Labelled photos from "image_machine_learning", an image-classification folder in YoanBosko/TUBESAI. The possible labels are: manusia AI, human real photo, pemandangan AI, landscape real photo.

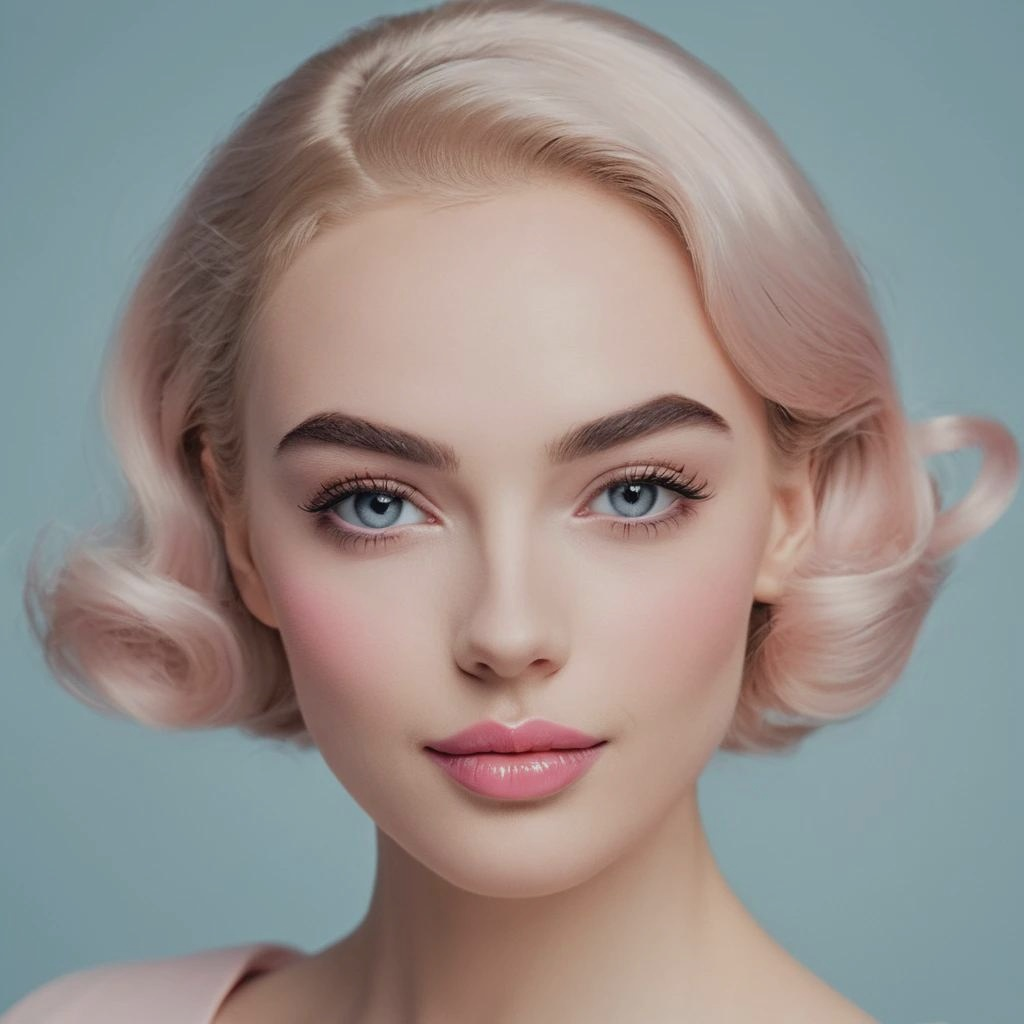
Label: manusia AI

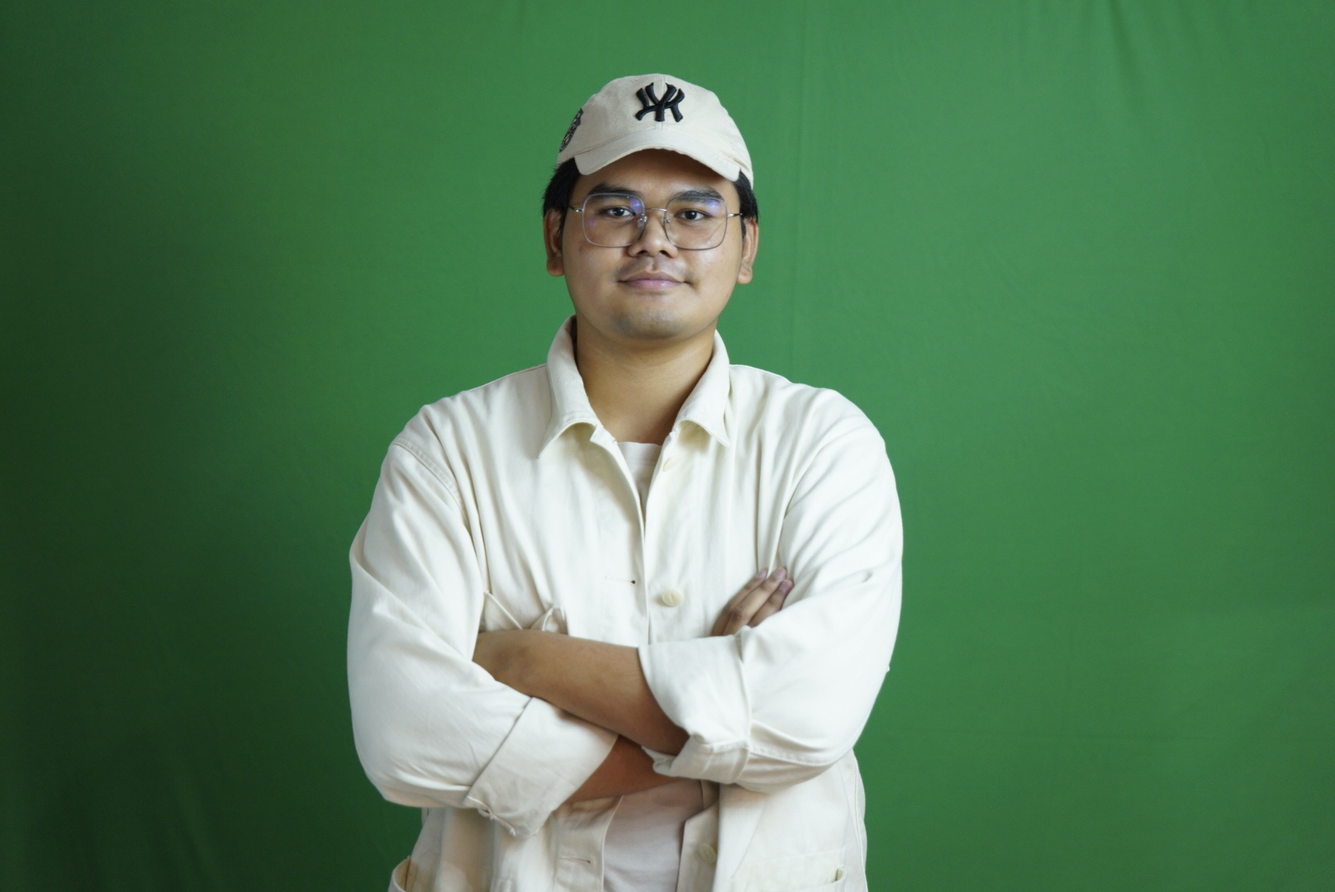
Label: human real photo

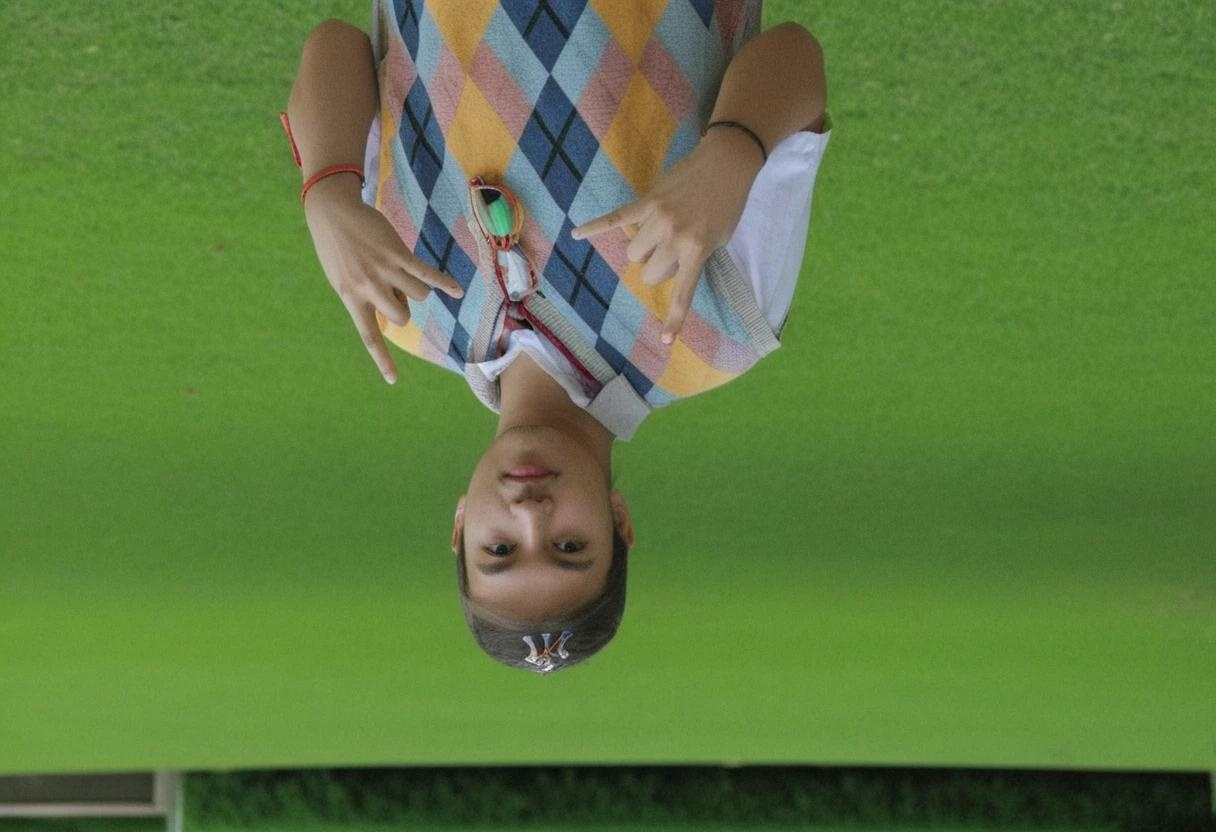
Label: manusia AI

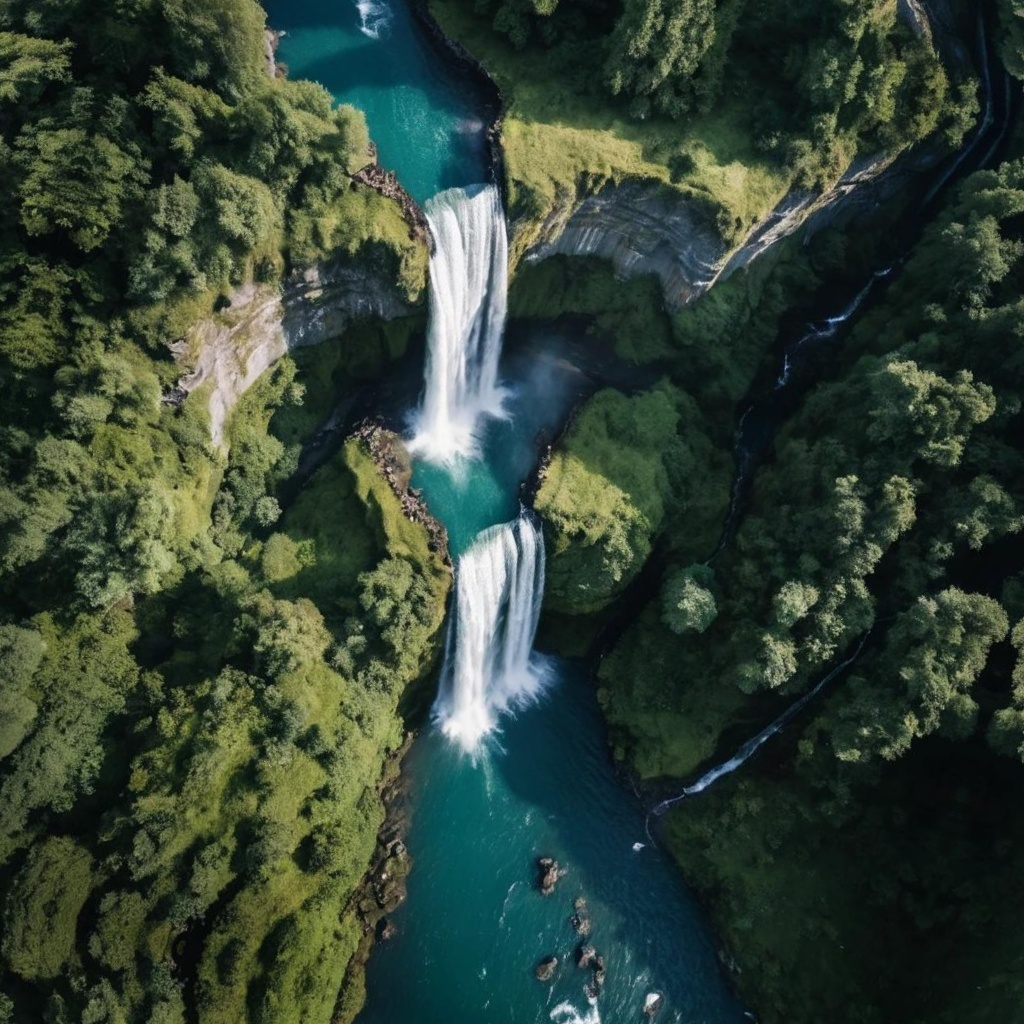
Label: pemandangan AI

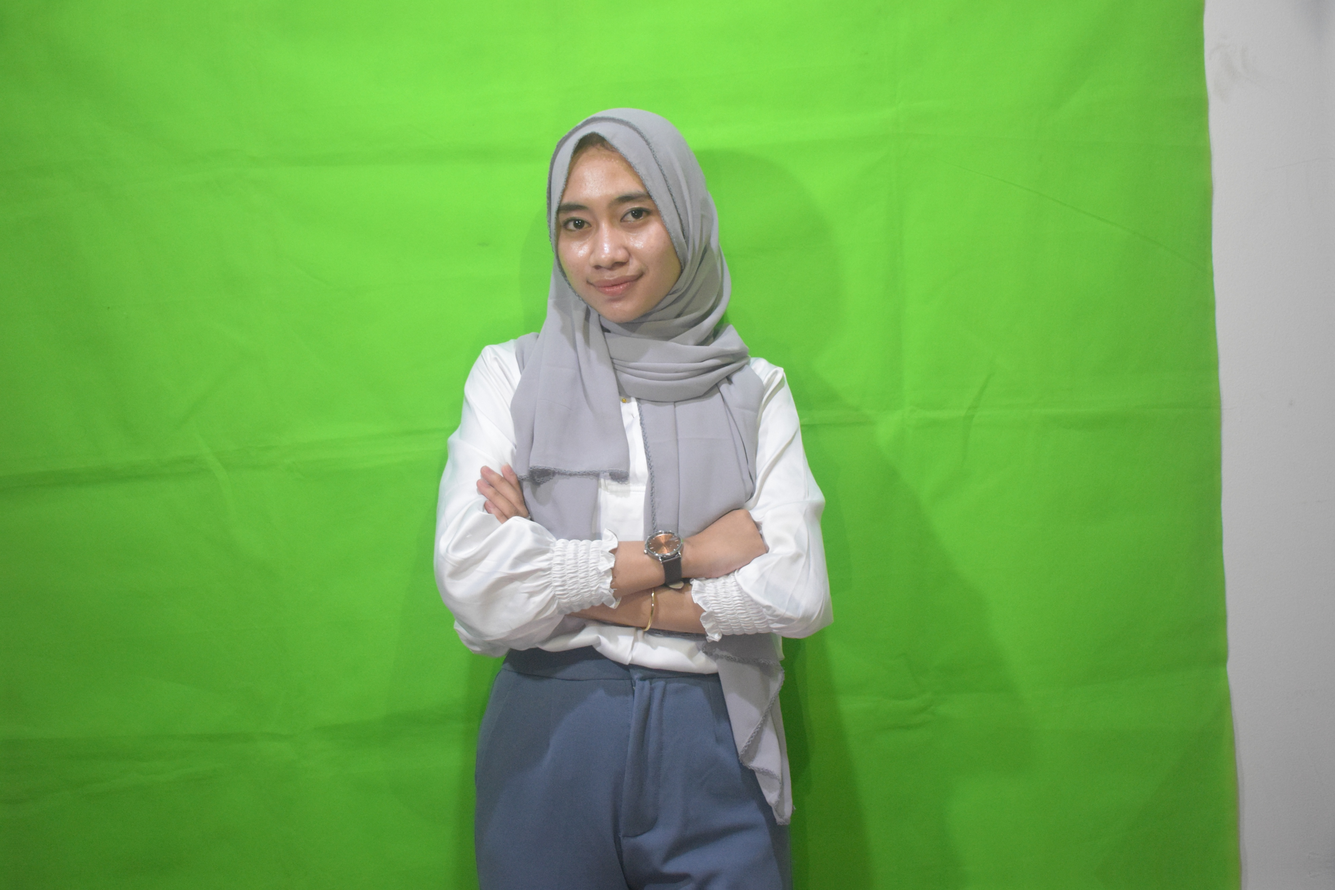
Label: human real photo

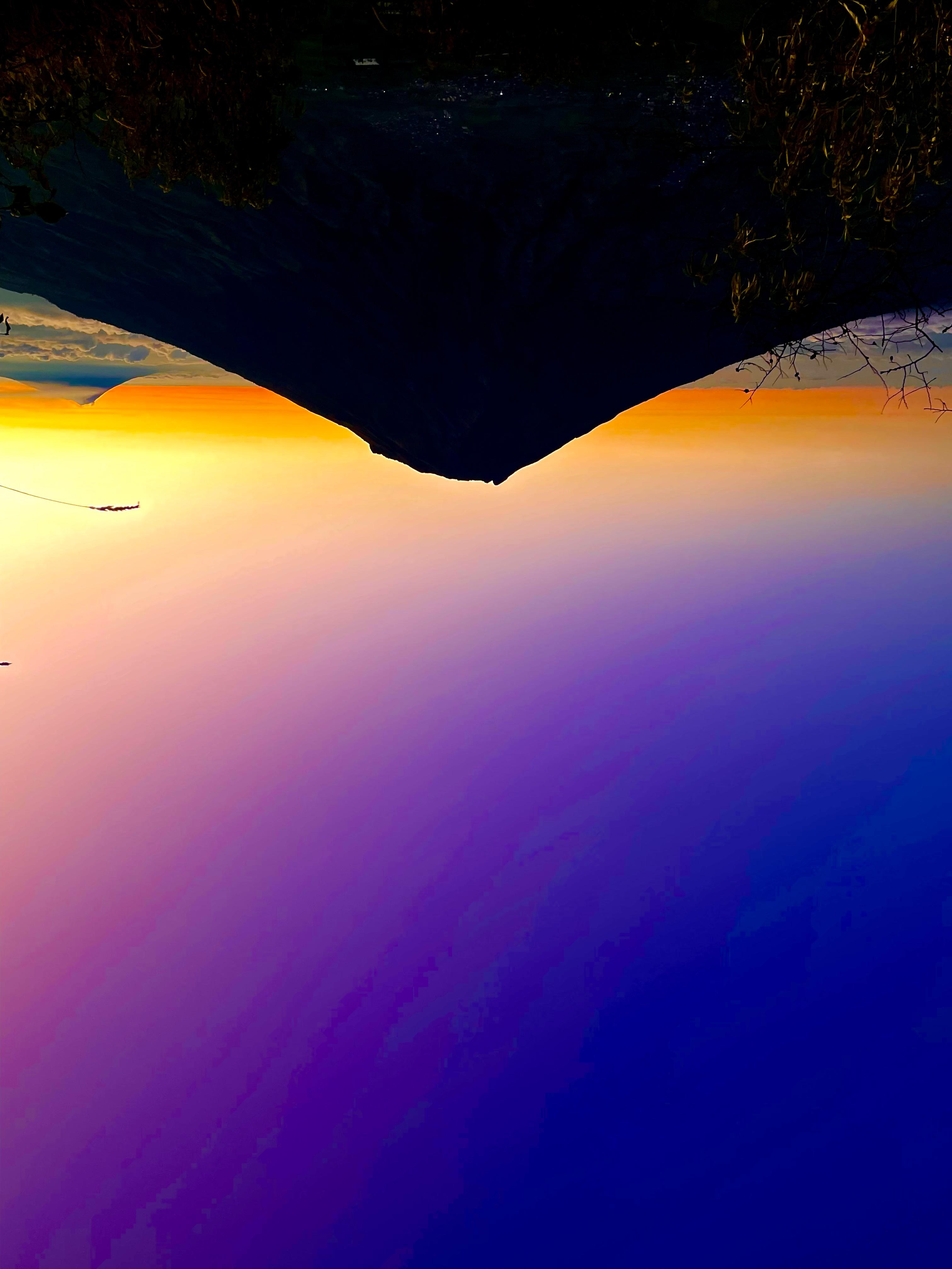
Label: landscape real photo
